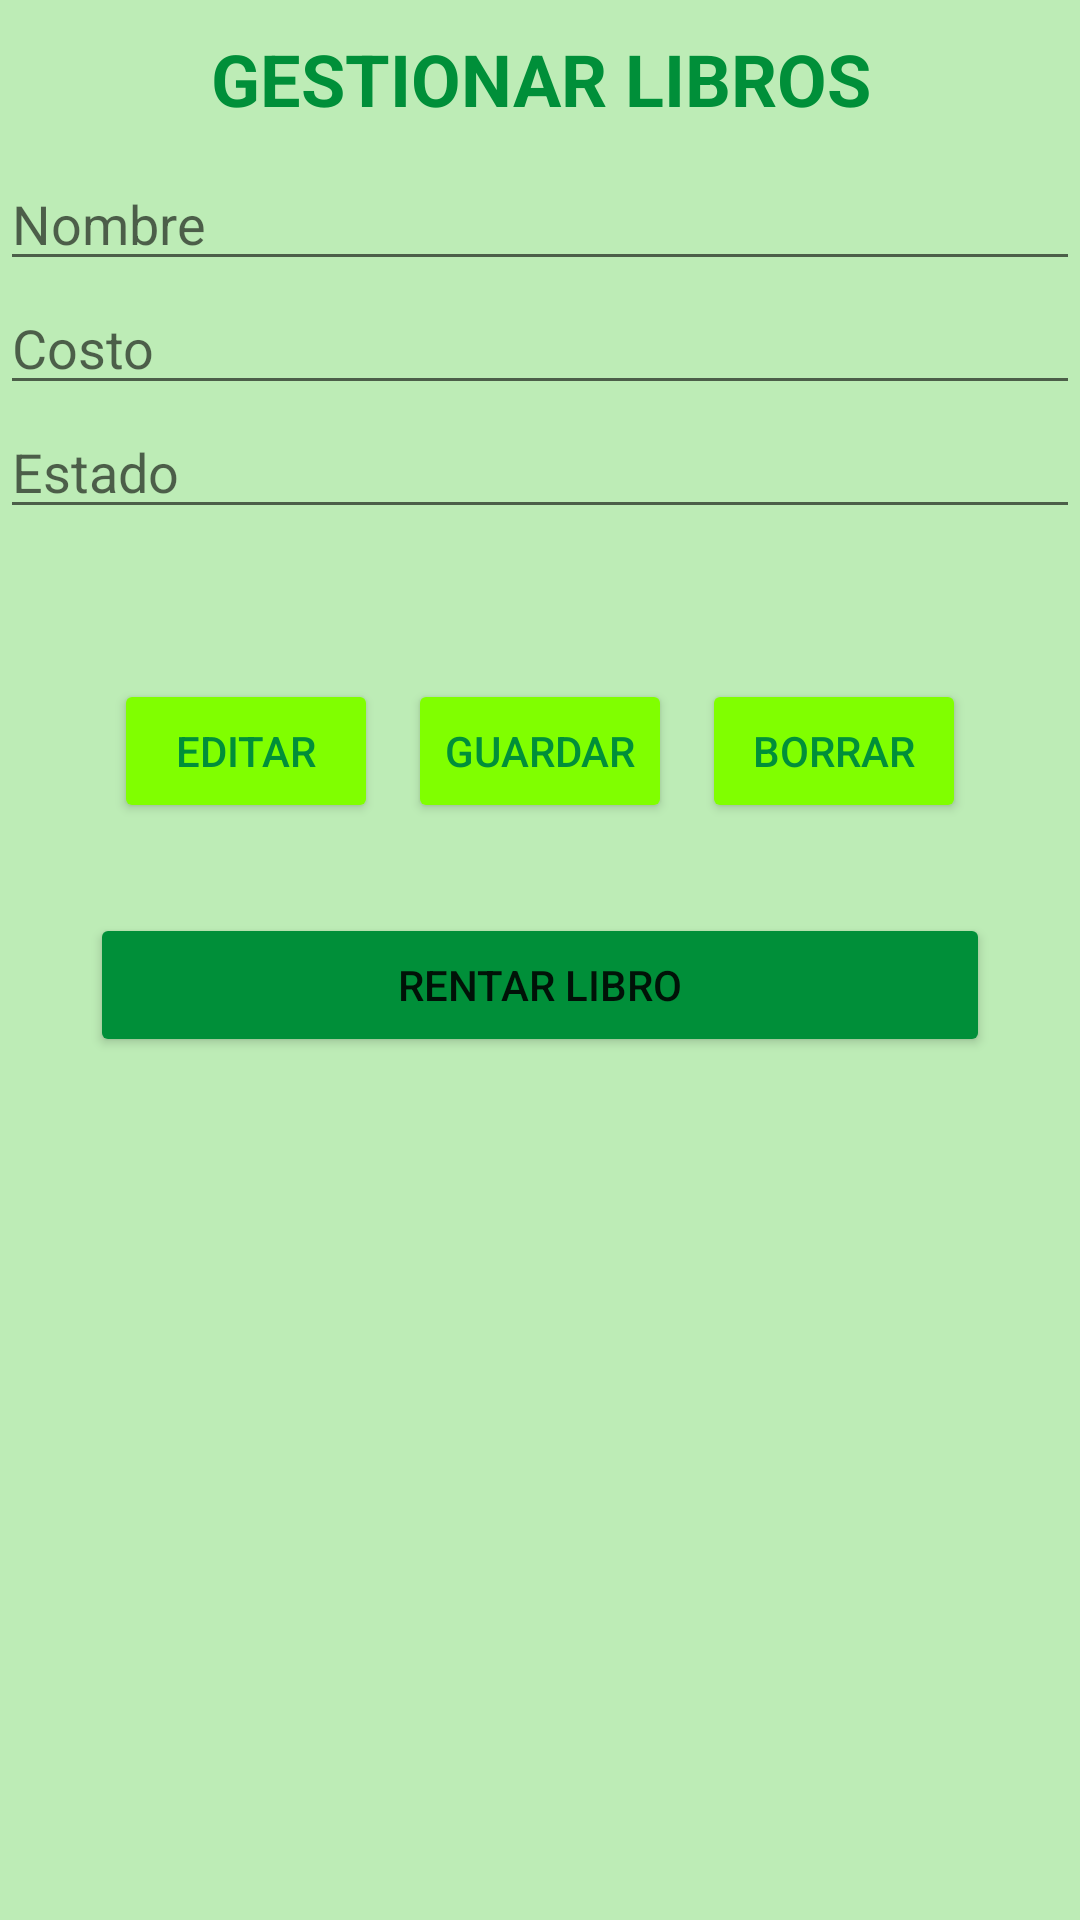

Write the Android layout XML for this screen, with the resource values it uses.
<!-- AndroidManifest.xml: application theme Theme.ArcadiaLibraryV2 -->
<!-- res/layout/activity_gestionar_libro.xml -->
<?xml version="1.0" encoding="utf-8"?>
<LinearLayout xmlns:android="http://schemas.android.com/apk/res/android"
    xmlns:app="http://schemas.android.com/apk/res-auto"
    xmlns:tools="http://schemas.android.com/tools"
    android:layout_width="match_parent"
    android:layout_height="match_parent"
    tools:context=".GestionarLibroActivity"
    android:orientation="vertical"
    android:background="#BDECB6">

    <TextView
        android:layout_width="match_parent"
        android:layout_height="wrap_content"
        android:layout_gravity="center_horizontal"
        android:gravity="center"
        android:paddingTop="10sp"
        android:paddingBottom="10sp"
        android:text="GESTIONAR LIBROS"
        android:textStyle="bold"
        android:textSize="24sp"
        android:textColor="#008F39"/>

    <EditText
        android:layout_width="match_parent"
        android:layout_height="wrap_content"
        android:id="@+id/ges_txttext"
        android:hint="Nombre"
        android:inputType="text" />

    <EditText
        android:layout_width="match_parent"
        android:layout_height="wrap_content"
        android:id="@+id/ges_cost"
        android:hint="Costo"
        android:inputType="text"/>

    <EditText
        android:id="@+id/ges_available"
        android:layout_width="match_parent"
        android:layout_height="wrap_content"
        android:hint="Estado"
        android:inputType="text"/>

    <LinearLayout
        android:layout_width="wrap_content"
        android:layout_height="wrap_content"
        android:layout_gravity="center_horizontal"
        android:orientation="horizontal"
        android:paddingTop="50sp"
        >

        <Button
            android:id="@+id/ges_btnactualizar"
            android:layout_width="wrap_content"
            android:layout_height="wrap_content"
            android:layout_gravity="center_horizontal"
            android:text="EDITAR"
            android:backgroundTint="#80FF00"
            android:textColor="#008F39"
            android:layout_marginEnd="10dp"/>

        <Button
            android:id="@+id/ges_btnguardar"
            android:layout_width="wrap_content"
            android:layout_height="wrap_content"
            android:layout_gravity="center_horizontal"
            android:text="Guardar"
            android:backgroundTint="#80FF00"
            android:textColor="#008F39"
            android:layout_marginEnd="10dp"/>

        <Button
            android:id="@+id/ges_btnborrar"
            android:layout_width="wrap_content"
            android:layout_height="wrap_content"
            android:layout_gravity="center_horizontal"
            android:text="Borrar"
            android:textColor="#008F39"
            android:backgroundTint="#80FF00"/>

    </LinearLayout>

    <LinearLayout
        android:layout_width="match_parent"
        android:layout_height="wrap_content"
        android:orientation="vertical"
        >
        <Button
            android:id="@+id/btnRentarBook"
            android:layout_width="match_parent"
            android:layout_height="wrap_content"
            android:text="RENTAR LIBRO"
            android:backgroundTint="#008F39"
            android:layout_margin="30sp"
            android:gravity="center"
            />


    </LinearLayout>

    <LinearLayout
        android:layout_width="match_parent"
        android:layout_height="wrap_content"
        android:orientation="vertical"
        >


        <EditText
            android:id="@+id/rentEmail"
            android:layout_width="match_parent"
            android:layout_height="wrap_content"
            android:layout_marginTop="50dp"
            android:hint="Ingresa el correo para hacer la renta"
            android:visibility="gone"
            />


        <Button
            android:id="@+id/btnRentar"
            android:layout_width="match_parent"
            android:layout_height="wrap_content"
            android:text="RENTAR LIBRO"
            android:backgroundTint="#008F39"
            android:layout_margin="30sp"
            android:gravity="center"
            android:visibility="gone"
            />


    </LinearLayout>

</LinearLayout>
<!-- resources referenced by this layout -->
<resources>
  <style name="Theme.ArcadiaLibraryV2" parent="Theme.MaterialComponents.DayNight.DarkActionBar">
          
          <item name="colorPrimary">@color/purple_500</item>
          <item name="colorPrimaryVariant">@color/purple_700</item>
          <item name="colorOnPrimary">@color/white</item>
          
          <item name="colorSecondary">@color/teal_200</item>
          <item name="colorSecondaryVariant">@color/teal_700</item>
          <item name="colorOnSecondary">@color/black</item>
          
          <item name="android:statusBarColor">?attr/colorPrimaryVariant</item>
          
      </style>
  <!-- not gathered from this repository: default colours our renderer supplied (Android Studio template values) -->
  <color name="purple_500">#FF6200EE</color>
  <color name="purple_700">#FF3700B3</color>
  <color name="teal_200">#FF03DAC5</color>
  <color name="teal_700">#FF018786</color>
  <color name="black">#FF000000</color>
  <color name="white">#FFFFFFFF</color>
</resources>
